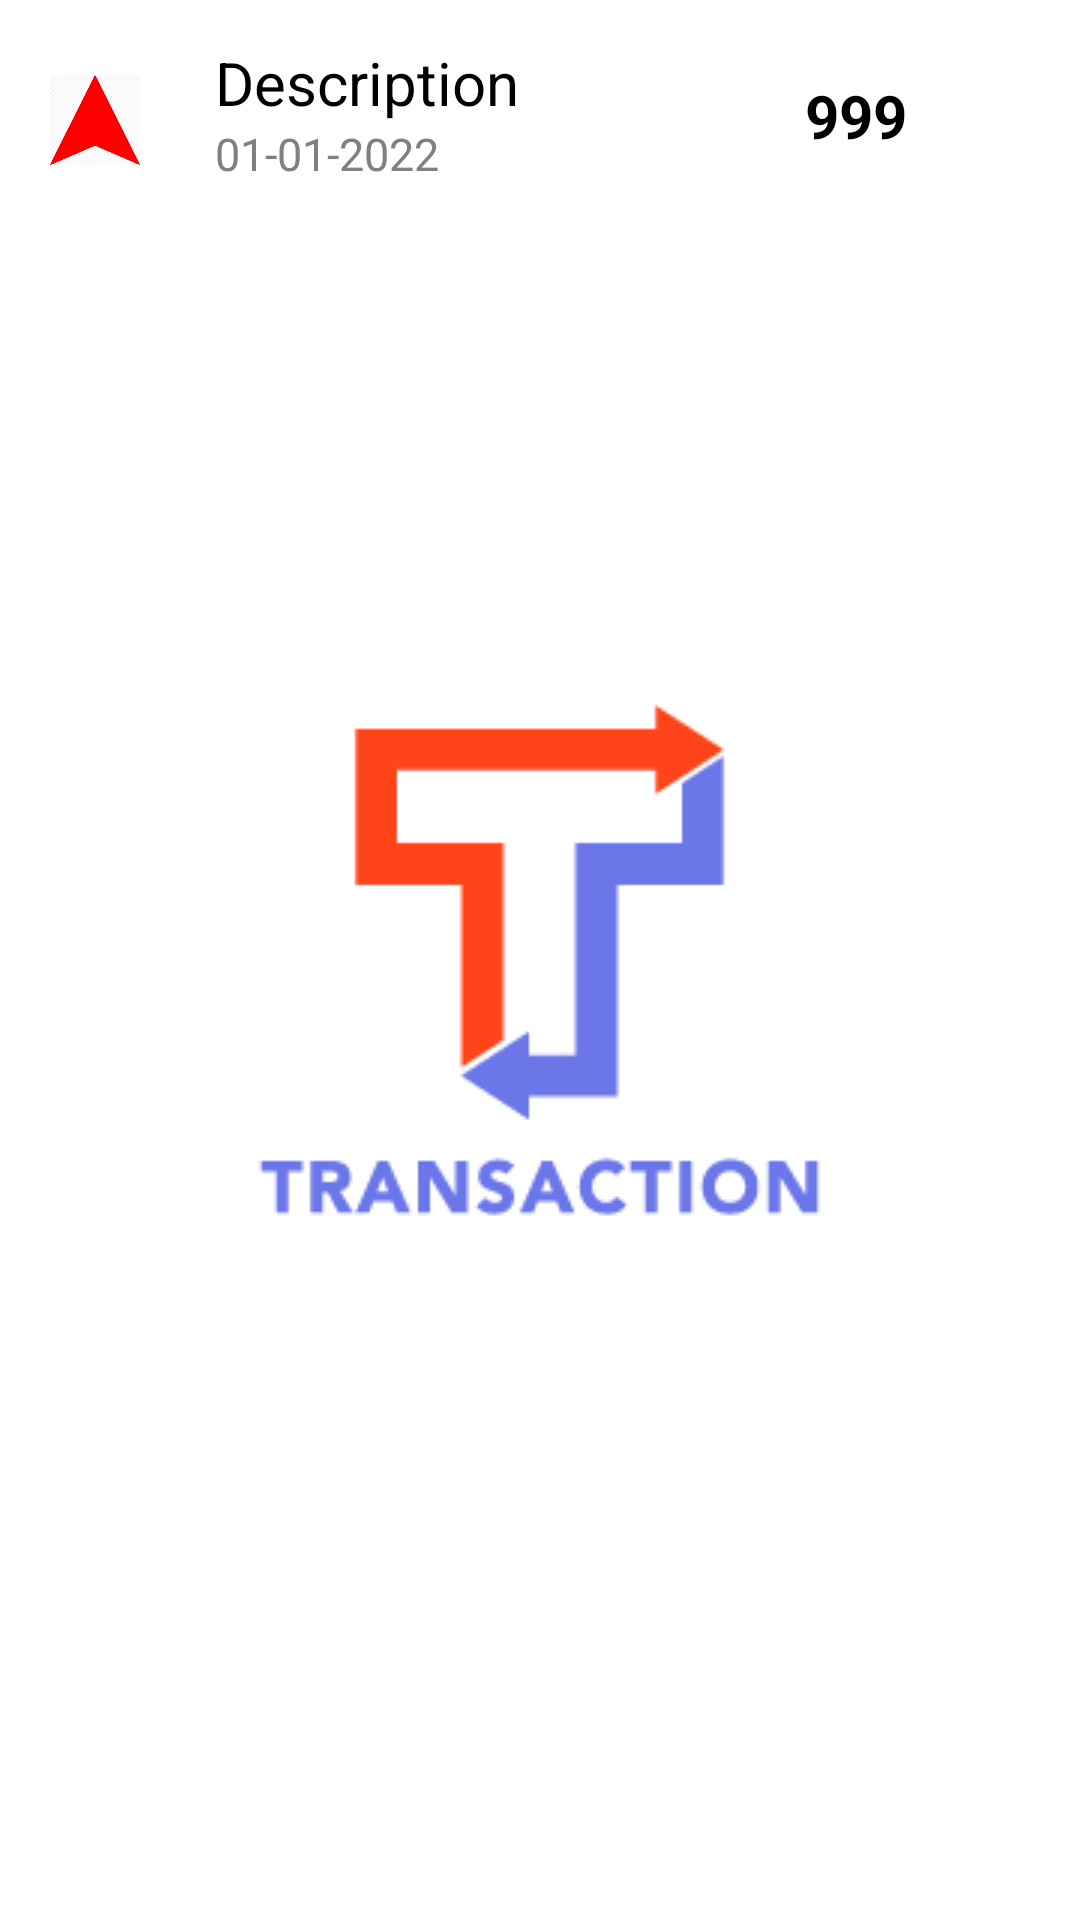

Produce the Android XML layout that renders to this screen, including the resource entries it uses.
<!-- AndroidManifest.xml: application theme SplashScreen -->
<!-- res/layout/recycler_view_row.xml -->
<?xml version="1.0" encoding="utf-8"?>
<androidx.constraintlayout.widget.ConstraintLayout xmlns:android="http://schemas.android.com/apk/res/android"
    android:layout_width="match_parent"
    android:layout_height="wrap_content"
    xmlns:app="http://schemas.android.com/apk/res-auto"
    xmlns:tools="http://schemas.android.com/tools"
    >

    <androidx.appcompat.widget.AppCompatImageView
        android:id="@+id/imageDebit"
        android:layout_width="30dp"
        android:layout_height="30dp"
        android:src="@drawable/red_arrow_up"
        app:layout_constraintTop_toTopOf="parent"
        app:layout_constraintLeft_toLeftOf="parent"
        app:layout_constraintRight_toRightOf="parent"
        app:layout_constraintHorizontal_bias="0.05"
        android:layout_marginTop="25dp"
        />

    <TextView
        android:id="@+id/textDescDebit"
        android:layout_width="wrap_content"
        android:layout_height="wrap_content"
        android:text="Description"
        android:textSize="20dp"
        android:textColor="@color/black"
        app:layout_constraintLeft_toRightOf="@id/imageDebit"
        app:layout_constraintTop_toTopOf="parent"
        app:layout_constraintBottom_toBottomOf="@id/imageDebit"
        android:layout_marginLeft="25dp"
        />

    <TextView
        android:id="@+id/textDateDebit"
        android:layout_width="wrap_content"
        android:layout_height="wrap_content"
        android:text="01-01-2022"
        android:textSize="15dp"
        android:textColor="#808080"
        app:layout_constraintLeft_toRightOf="@id/imageDebit"
        app:layout_constraintTop_toBottomOf="@id/textDescDebit"
        app:layout_constraintStart_toStartOf="@id/textDescDebit"
        app:layout_constraintRight_toRightOf="@id/textAmountDebit"
        app:layout_constraintHorizontal_bias="0.2"
        />



    <TextView
        android:id="@+id/textAmountDebit"
        android:layout_width="wrap_content"
        android:layout_height="wrap_content"
        android:text="999"
        android:textSize="20dp"
        android:textColor="@color/black"
        android:textStyle="bold"
        app:layout_constraintLeft_toRightOf="@id/imageDebit"
        app:layout_constraintTop_toTopOf="@id/imageDebit"
        app:layout_constraintRight_toLeftOf="@id/line"
        app:layout_constraintHorizontal_bias="0.9"
        />

    <View
        android:id="@+id/line"
        android:layout_width="3dp"
        android:layout_height="40dp"
        android:background="@color/red"
        app:layout_constraintRight_toLeftOf="@id/imgDelete"
        app:layout_constraintTop_toTopOf="@id/textAmountDebit"
        app:layout_constraintBottom_toBottomOf="@id/textAmountDebit"
        android:layout_marginRight="15dp"
        />

    <ImageView
        android:id="@+id/imgDelete"
        android:layout_width="wrap_content"
        android:layout_height="wrap_content"
        android:src="@drawable/delete_icon"

        app:layout_constraintTop_toTopOf="@id/textAmountDebit"
        app:layout_constraintBottom_toBottomOf="@id/textAmountDebit"
        app:layout_constraintRight_toRightOf="parent"
        android:layout_marginRight="15dp"
        />


</androidx.constraintlayout.widget.ConstraintLayout>
<!-- resources referenced by this layout -->
<resources>
  <!-- drawable red_arrow_up: png bitmap (drawable, 11325 bytes) -->
  <style name="SplashScreen" parent="Theme.MaterialComponents.NoActionBar">
          <item name="android:windowBackground">@drawable/splash</item>
          <item name="android:statusBarColor">@color/white</item>
      </style>
  <!-- drawable splash (drawable) -->
  <?xml version="1.0" encoding="utf-8"?>
  <layer-list xmlns:android="http://schemas.android.com/apk/res/android">
      <item android:drawable="@color/white">
      </item>
      <item android:drawable="@drawable/splash_logo" android:gravity="center">
      </item>
  </layer-list>
  <!-- drawable splash_logo: png bitmap (drawable, 3813 bytes) -->
  <!-- not gathered from this repository: default colours our renderer supplied (Android Studio template values) -->
  <color name="black">#FF000000</color>
  <color name="white">#FFFFFFFF</color>
</resources>
